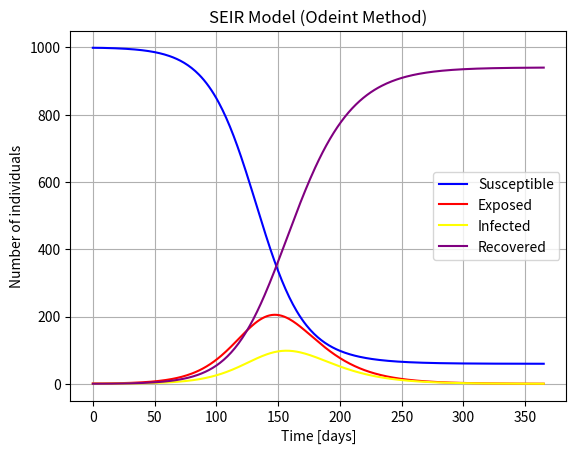
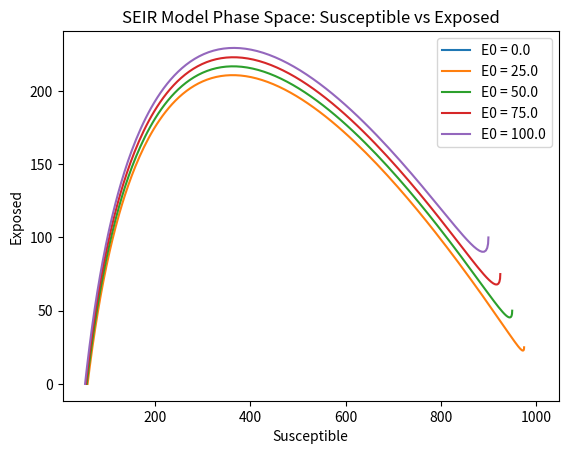
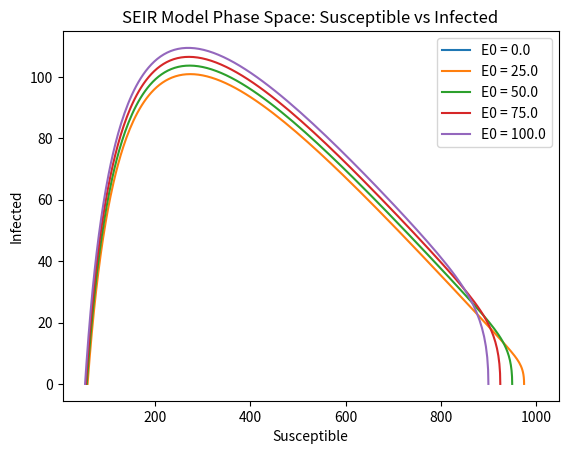
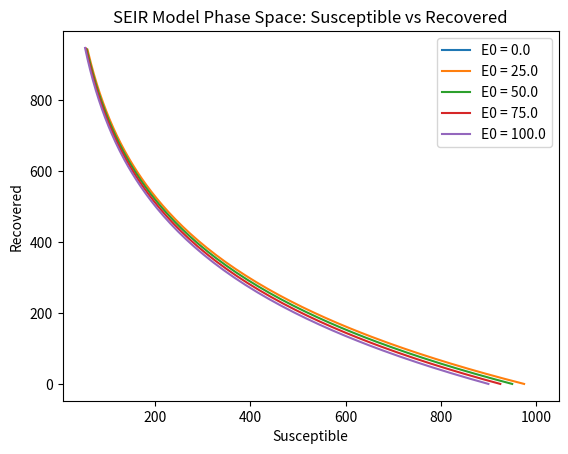
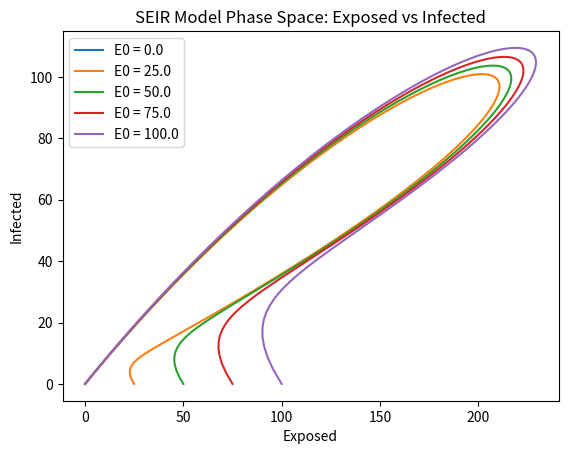
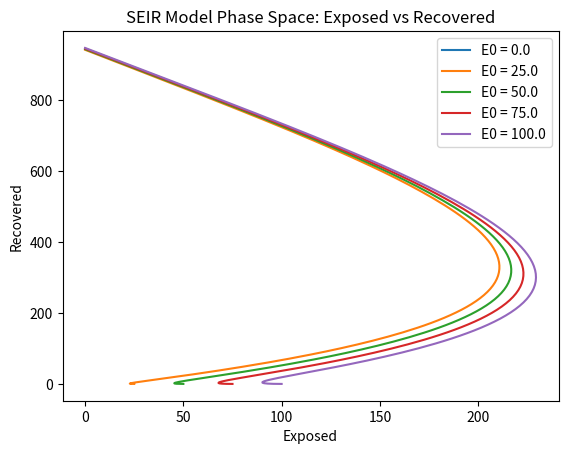
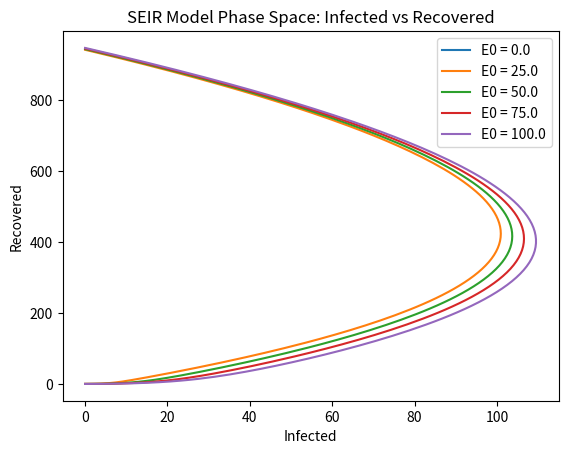
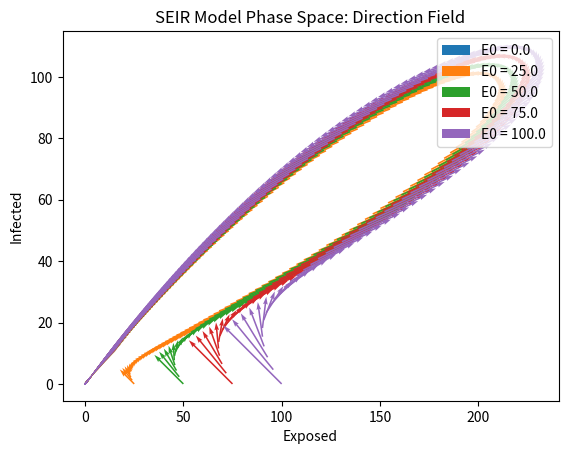
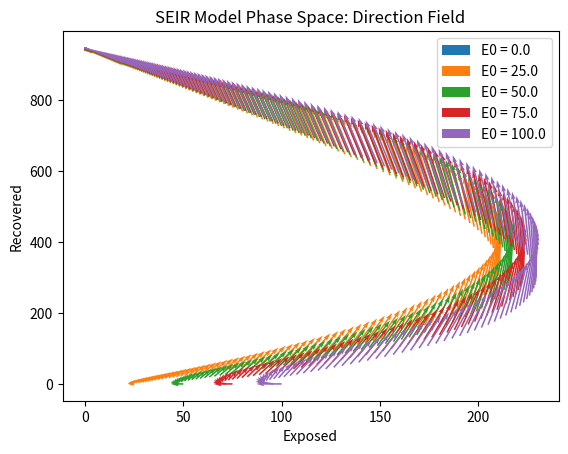
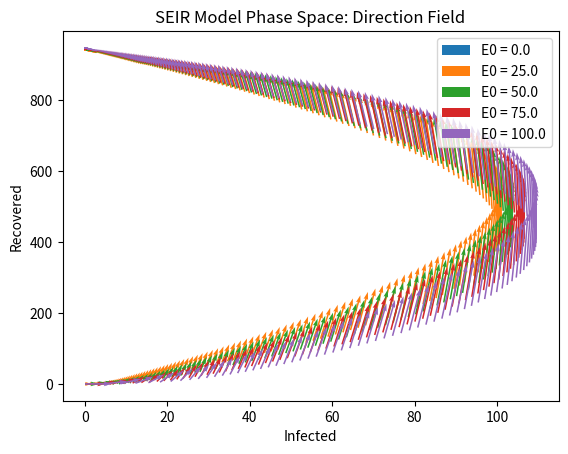
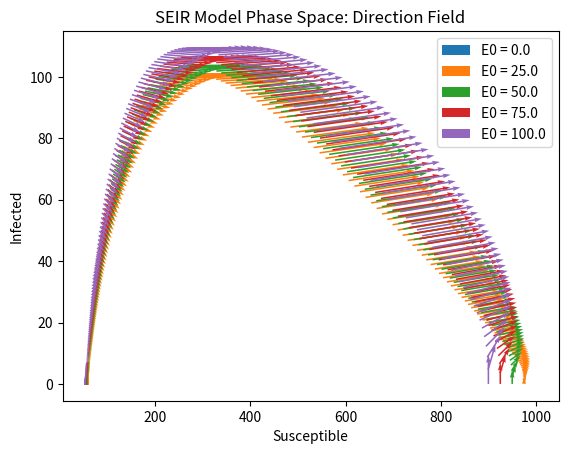
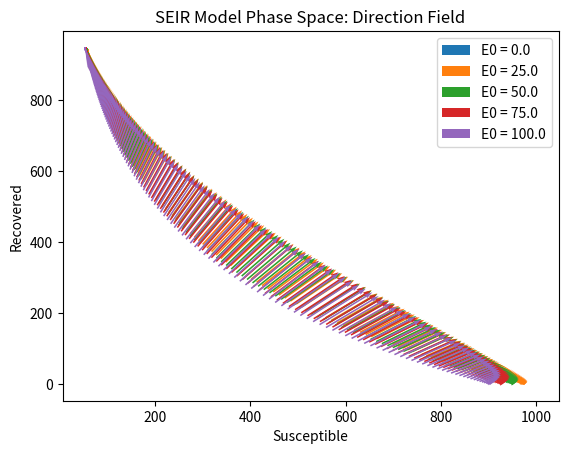

Here is the Python script that generated these plots, in order:
import numpy as np
import matplotlib.pyplot as plt
from scipy.integrate import odeint 

"""
 SEIR (Susceptible-Exposed-Infected-Recovered) model is a mathematical model used to simulate the spread of infectious diseases.
 It describes the evolution of four populations: susceptible (S), exposed (E), infected (I), and recovered (R)
 
 System of Differential Equations:

    dSdt = -beta * S * I / N
    dEdt = beta * S * I / N - sigma * E
    dIdt = sigma * E - gamma * I
    dRdt = gamma * I

 """

 # Parameters" Contact rate, beta, and mean recovery rate, gamma.
beta = 0.3
gamma = 0.1
sigma = 0.05

N = 1000      # Total Population

# Initial Conditions:
E0 = 1
I0 = 0
R0 = 0
S0 = N-E0-R0-I0    # S0 = 999 

X0 = [S0, E0, I0, R0]             # Initial conditions vector

t = np.linspace(0, 365, 366)      # Time points for the simulation

# The SEIR model differential equations:

def derivative(X, t, N, beta, gamma, sigma):
    S,E,I,R = X
    dSdt = -beta * S * I / N
    dEdt = beta * S * I / N - sigma * E
    dIdt = sigma * E - gamma * I
    dRdt = gamma * I
    return [dSdt, dEdt, dIdt, dRdt]

# Integrate the SEIR equations over the time grid t:

solution = odeint(derivative, X0, t, args=(N, beta, gamma, sigma))

S,E,I,R = solution.T

# Plot the results:

plt.figure()
plt.grid()
plt.plot(t, S, 'blue', label='Susceptible')
plt.plot(t, E, 'red', label='Exposed')
plt.plot(t, I, 'yellow', label='Infected')
plt.plot(t, R, 'purple', label='Recovered')
plt.xlabel('Time [days]')
plt.ylabel('Number of individuals')
plt.title('SEIR Model (Odeint Method)')
plt.legend()
plt.show()


"""-----------------------------------------------------------------"""

# Phase Spaces:

""" we can plot the number of exposed individuals against the number of infected individuals
    This allows us to see the dynamical behavior of the system and understand how it evolves over time (Phase Space Infected vs Exposed)
 """

def plot_seir_phase_space(beta, gamma, sigma, N, E0, t):
    num_scenarios = len(E0)
    I0 = np.zeros(num_scenarios)
    R0 = np.zeros(num_scenarios)
    S0 = N - E0 - I0 - R0

    # Integrate the SEIR equations over the time grid t for each scenario
    solutions = []
    for i in range(num_scenarios):
        y0 = [S0[i], E0[i], I0[i], R0[i]]
        sol = odeint(derivative, y0, t, args=(N, beta, gamma, sigma))
        solutions.append(sol)

    # Plot the phase spaces
    plt.figure()
    for i, sol in enumerate(solutions):
        S, E, I, R = sol.T
        plt.plot(S, E, label='E0 = {}'.format(E0[i]))

    plt.xlabel('Susceptible')
    plt.ylabel('Exposed')
    plt.title('SEIR Model Phase Space: Susceptible vs Exposed')
    plt.legend()
    plt.show()

    plt.figure()
    for i, sol in enumerate(solutions):
        S, E, I, R = sol.T
        plt.plot(S, I, label='E0 = {}'.format(E0[i]))

    plt.xlabel('Susceptible')
    plt.ylabel('Infected')
    plt.title('SEIR Model Phase Space: Susceptible vs Infected')
    plt.legend()
    plt.show()

    plt.figure()
    for i, sol in enumerate(solutions):
        S, E, I, R = sol.T
        plt.plot(S, R, label='E0 = {}'.format(E0[i]))

    plt.xlabel('Susceptible')
    plt.ylabel('Recovered')
    plt.title('SEIR Model Phase Space: Susceptible vs Recovered')
    plt.legend()
    plt.show()

    plt.figure()
    for i, sol in enumerate(solutions):
        S,E, I, R = sol.T
        plt.plot(E, I, label='E0 = {}'.format(E0[i]))
    plt.xlabel('Exposed')
    plt.ylabel('Infected')
    plt.title('SEIR Model Phase Space: Exposed vs Infected')
    plt.legend()
    plt.show()

    plt.figure()
    for i, sol in enumerate(solutions):
       S, E, I, R = sol.T
       plt.plot(E, R, label='E0 = {}'.format(E0[i]))

    plt.xlabel('Exposed')
    plt.ylabel('Recovered')
    plt.title('SEIR Model Phase Space: Exposed vs Recovered')
    plt.legend()
    plt.show()

    plt.figure()
    for i, sol in enumerate(solutions):
       S, E, I, R = sol.T
       plt.plot(I, R, label='E0 = {}'.format(E0[i]))

    plt.xlabel('Infected')
    plt.ylabel('Recovered')
    plt.title('SEIR Model Phase Space: Infected vs Recovered')
    plt.legend()
    plt.show()

beta = 0.3
gamma = 0.1
sigma = 0.05
N = 1000
E0 = np.linspace(0, 100, 5)
t = np.linspace(0, 365, 366)
plot_seir_phase_space(beta, gamma, sigma, N, E0, t)


"""-----------------------------------------------------------------"""

# Direction Fields:

""" direction field represents the direction of change of the system, and can be useful to visualize the stability of the system"""

def plot_seir_direction_field(beta, gamma, sigma, N, E0, t):
    Y0 = (N-E0, E0, 0, 0)
    solutions = [odeint(derivative, Y0, t, args=(N, beta, gamma, sigma)) for Y0 in zip(np.ones(len(E0))*(N-E0), E0, np.zeros(len(E0)), np.zeros(len(E0)))]

    plt.figure()
    for i, sol in enumerate(solutions):
        S, E, I, R = sol.T
        dSdt, dEdt, dIdt, dRdt = derivative(sol.T, t, N, beta, gamma, sigma)
        plt.quiver(E, I, dEdt, dIdt, label='E0 = {}'.format(E0[i]), color='C{}'.format(i))

    plt.xlabel('Exposed')
    plt.ylabel('Infected')
    plt.title('SEIR Model Phase Space: Direction Field')
    plt.legend()
    plt.show()

    plt.figure()
    for i, sol in enumerate(solutions):
        S, E, I, R = sol.T
        dSdt, dEdt, dIdt, dRdt = derivative(sol.T, t, N, beta, gamma, sigma)
        plt.quiver(E, R, dEdt, dRdt, label='E0 = {}'.format(E0[i]), color='C{}'.format(i))

    plt.xlabel('Exposed')
    plt.ylabel('Recovered')
    plt.title('SEIR Model Phase Space: Direction Field')
    plt.legend()
    plt.show()

    plt.figure()
    for i, sol in enumerate(solutions):
        S, E, I, R = sol.T
        dSdt, dEdt, dIdt, dRdt = derivative(sol.T, t, N, beta, gamma, sigma)
        plt.quiver(I, R, dIdt, dRdt, label='E0 = {}'.format(E0[i]), color='C{}'.format(i))

    plt.xlabel('Infected')
    plt.ylabel('Recovered')
    plt.title('SEIR Model Phase Space: Direction Field')
    plt.legend()
    plt.show()

    plt.figure()
    for i, sol in enumerate(solutions):
        S, E, I, R = sol.T
        dSdt, dEdt, dIdt, dRdt = derivative(sol.T, t, N, beta, gamma, sigma)
        plt.quiver(S, I, -dSdt, dIdt, label='E0 = {}'.format(E0[i]), color='C{}'.format(i))

    plt.xlabel('Susceptible')
    plt.ylabel('Infected')
    plt.title('SEIR Model Phase Space: Direction Field')
    plt.legend()
    plt.show()

    plt.figure()
    for i, sol in enumerate(solutions):
        S, E, I, R = sol.T
        dSdt, dEdt, dIdt, dRdt = derivative(sol.T, t, N, beta, gamma, sigma)
        plt.quiver(S, R, -dSdt, dRdt, label='E0 = {}'.format(E0[i]), color='C{}'.format(i))

    plt.xlabel('Susceptible')
    plt.ylabel('Recovered')
    plt.title('SEIR Model Phase Space: Direction Field')
    plt.legend()
    plt.show()

E0 = np.linspace(0, 100, 5)
t = np.linspace(0, 365, 366)
plot_seir_direction_field(beta, gamma, sigma, N, E0, t)
